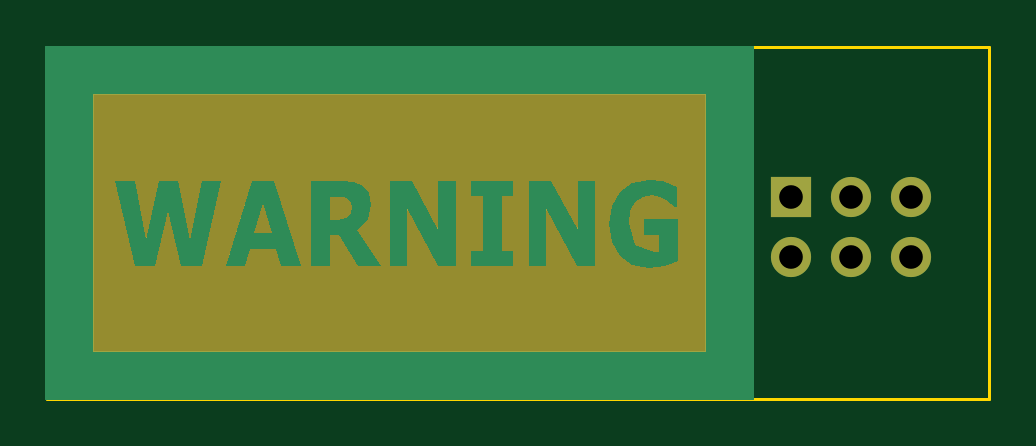
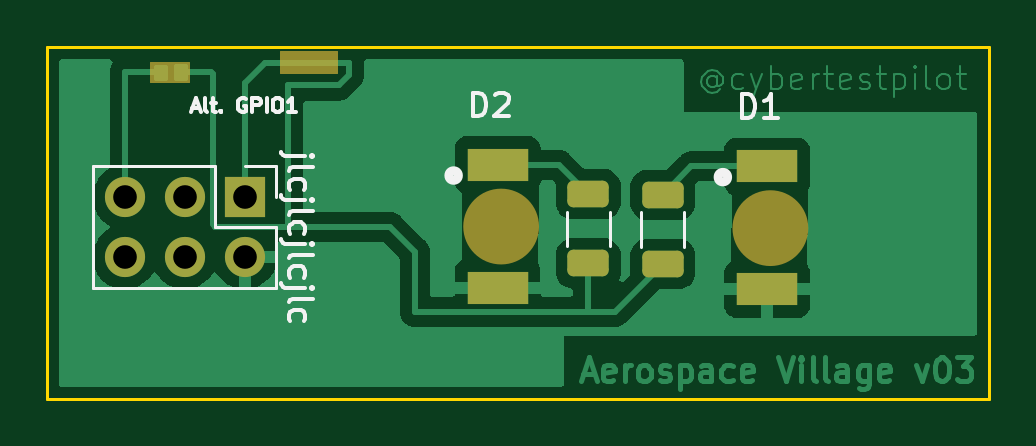
Circuit board: 11 layer files. Board 39.9 x 14.9 mm.
- bottom_copper: Master_Warning-B_Cu.gbl (41626 bytes)
- bottom_mask: Master_Warning-B_Mask.gbs (2564 bytes)
- paste: Master_Warning-B_Paste.gbp (1420 bytes)
- bottom_silk: Master_Warning-B_Silkscreen.gbo (7070 bytes)
- outline: Master_Warning-Edge_Cuts.gm1 (641 bytes)
- top_copper: Master_Warning-F_Cu.gtl (4958 bytes)
- top_mask: Master_Warning-F_Mask.gts (4144 bytes)
- paste: Master_Warning-F_Paste.gtp (464 bytes)
- top_silk: Master_Warning-F_Silkscreen.gto (465 bytes)
- drill: Master_Warning-NPTH.drl (289 bytes)
- drill: Master_Warning-PTH.drl (430 bytes)

=== bottom_copper: Master_Warning-B_Cu.gbl (41626 bytes, source omitted) ===
=== bottom_mask: Master_Warning-B_Mask.gbs (2564 bytes, source withheld) ===
=== paste: Master_Warning-B_Paste.gbp (1420 bytes, source withheld) ===
=== bottom_silk: Master_Warning-B_Silkscreen.gbo (7070 bytes, source omitted) ===
=== outline: Master_Warning-Edge_Cuts.gm1 ===
%TF.GenerationSoftware,KiCad,Pcbnew,(6.0.4-0)*%
%TF.CreationDate,2022-05-26T18:25:49-04:00*%
%TF.ProjectId,Master_Warning,4d617374-6572-45f5-9761-726e696e672e,v02*%
%TF.SameCoordinates,Original*%
%TF.FileFunction,Profile,NP*%
%FSLAX46Y46*%
G04 Gerber Fmt 4.6, Leading zero omitted, Abs format (unit mm)*
G04 Created by KiCad (PCBNEW (6.0.4-0)) date 2022-05-26 18:25:49*
%MOMM*%
%LPD*%
G01*
G04 APERTURE LIST*
%TA.AperFunction,Profile*%
%ADD10C,0.111396*%
%TD*%
G04 APERTURE END LIST*
%TO.C,svg2mod*%
D10*
X235502403Y-93635810D02*
X195613800Y-93635810D01*
X195613800Y-78747206D01*
X235502403Y-78747206D01*
X235502403Y-93635810D01*
%TD*%
M02*

=== top_copper: Master_Warning-F_Cu.gtl ===
%TF.GenerationSoftware,KiCad,Pcbnew,(6.0.4-0)*%
%TF.CreationDate,2022-05-26T18:25:49-04:00*%
%TF.ProjectId,Master_Warning,4d617374-6572-45f5-9761-726e696e672e,v02*%
%TF.SameCoordinates,Original*%
%TF.FileFunction,Copper,L1,Top*%
%TF.FilePolarity,Positive*%
%FSLAX46Y46*%
G04 Gerber Fmt 4.6, Leading zero omitted, Abs format (unit mm)*
G04 Created by KiCad (PCBNEW (6.0.4-0)) date 2022-05-26 18:25:49*
%MOMM*%
%LPD*%
G01*
G04 APERTURE LIST*
%TA.AperFunction,EtchedComponent*%
%ADD10C,0.096499*%
%TD*%
%TA.AperFunction,ComponentPad*%
%ADD11R,1.700000X1.700000*%
%TD*%
%TA.AperFunction,ComponentPad*%
%ADD12O,1.700000X1.700000*%
%TD*%
G04 APERTURE END LIST*
%TO.C,svg2mod*%
G36*
X218076791Y-86479388D02*
G01*
X218076791Y-84422319D01*
X218803168Y-84422319D01*
X218803168Y-88013139D01*
X218039641Y-88013139D01*
X216735465Y-85548519D01*
X216735465Y-88013139D01*
X216009087Y-88013139D01*
X216009087Y-84422319D01*
X216956268Y-84422319D01*
X218076791Y-86479388D01*
G37*
G36*
X212183221Y-86479388D02*
G01*
X212183221Y-84422319D01*
X212909599Y-84422319D01*
X212909599Y-88013139D01*
X212146076Y-88013139D01*
X210841897Y-85548519D01*
X210841897Y-88013139D01*
X210115519Y-88013139D01*
X210115519Y-84422319D01*
X211062700Y-84422319D01*
X212183221Y-86479388D01*
G37*
G36*
X199793521Y-86894170D02*
G01*
X200358940Y-84422319D01*
X201149290Y-84422319D01*
X201687883Y-86894170D01*
X202183140Y-84422319D01*
X202989998Y-84422319D01*
X202162505Y-88013139D01*
X201285486Y-88013139D01*
X200734511Y-85673919D01*
X200197982Y-88013139D01*
X199320963Y-88013139D01*
X198493470Y-84422319D01*
X199320963Y-84422319D01*
X199793521Y-86894170D01*
G37*
G36*
X195580000Y-78740000D02*
G01*
X225483083Y-78740000D01*
X225483083Y-93643484D01*
X195580000Y-93643484D01*
X195580000Y-91652908D01*
X197570058Y-91652908D01*
X223493025Y-91652908D01*
X223493025Y-80730061D01*
X197570058Y-80730061D01*
X197570058Y-91652908D01*
X195580000Y-91652908D01*
X195580000Y-78740000D01*
G37*
D10*
X195580000Y-78740000D02*
X225483083Y-78740000D01*
X225483083Y-93643484D01*
X195580000Y-93643484D01*
X195580000Y-91652908D01*
X197570058Y-91652908D01*
X223493025Y-91652908D01*
X223493025Y-80730061D01*
X197570058Y-80730061D01*
X197570058Y-91652908D01*
X195580000Y-91652908D01*
X195580000Y-78740000D01*
G36*
X206805546Y-84422319D02*
G01*
X208134487Y-84422319D01*
X208602919Y-84458533D01*
X208970235Y-84615283D01*
X209244691Y-84928784D01*
X209347869Y-85408687D01*
X209188974Y-86057406D01*
X208739115Y-86474599D01*
X209764711Y-88013139D01*
X208796895Y-88013139D01*
X207959084Y-86696427D01*
X207593831Y-86696427D01*
X207593831Y-88013139D01*
X206805546Y-88013139D01*
X206805546Y-86050022D01*
X207593829Y-86050022D01*
X207837331Y-86050022D01*
X208155121Y-86028293D01*
X208369733Y-85929379D01*
X208489420Y-85765397D01*
X208528611Y-85521901D01*
X208481166Y-85290476D01*
X208318143Y-85138548D01*
X208130359Y-85092712D01*
X207880665Y-85082982D01*
X207593829Y-85082982D01*
X207593829Y-86050022D01*
X206805546Y-86050022D01*
X206805546Y-84422319D01*
G37*
G36*
X203976386Y-88013139D02*
G01*
X203177783Y-88013139D01*
X203615307Y-86628895D01*
X204380846Y-86628895D01*
X205136115Y-86628895D01*
X204758481Y-85341123D01*
X204380846Y-86628895D01*
X203615307Y-86628895D01*
X204312749Y-84422319D01*
X205224849Y-84422319D01*
X206359814Y-88013139D01*
X205540576Y-88013139D01*
X205328028Y-87287256D01*
X204188934Y-87287256D01*
X203976386Y-88013139D01*
G37*
G36*
X221685980Y-84417486D02*
G01*
X222296802Y-84670697D01*
X222296802Y-85512337D01*
X222208091Y-85512337D01*
X222038882Y-85370051D01*
X221824264Y-85210890D01*
X221543616Y-85078247D01*
X221205191Y-85022790D01*
X220823436Y-85095112D01*
X220515962Y-85316972D01*
X220309604Y-85685940D01*
X220235324Y-86199605D01*
X220505648Y-87111177D01*
X221304253Y-87427099D01*
X221403306Y-87424937D01*
X221504422Y-87417369D01*
X221504422Y-86713183D01*
X220891537Y-86713183D01*
X220891537Y-86035536D01*
X222309216Y-86035536D01*
X222309179Y-87808153D01*
X221762333Y-87996264D01*
X221083418Y-88087935D01*
X220384378Y-87963738D01*
X219855586Y-87591146D01*
X219522835Y-86997301D01*
X219411918Y-86214145D01*
X219523869Y-85458718D01*
X219859721Y-84866073D01*
X220395733Y-84480824D01*
X221108182Y-84352408D01*
X221685980Y-84417486D01*
G37*
G36*
X215359062Y-85058973D02*
G01*
X214855549Y-85058973D01*
X214855549Y-87376485D01*
X215359062Y-87376485D01*
X215359062Y-88013139D01*
X213559625Y-88013139D01*
X213559625Y-87376485D01*
X214063137Y-87376485D01*
X214063137Y-85058973D01*
X213559625Y-85058973D01*
X213559625Y-84422319D01*
X215359062Y-84422319D01*
X215359062Y-85058973D01*
G37*
%TD*%
D11*
%TO.P,J1,1,Pin_1*%
%TO.N,Net-(J1-Pad1)*%
X227121946Y-85090000D03*
D12*
%TO.P,J1,2,Pin_2*%
%TO.N,GND*%
X227121946Y-87630000D03*
%TO.P,J1,3,Pin_3*%
%TO.N,unconnected-(J1-Pad3)*%
X229661946Y-85090000D03*
%TO.P,J1,4,Pin_4*%
%TO.N,unconnected-(J1-Pad4)*%
X229661946Y-87630000D03*
%TO.P,J1,5,Pin_5*%
%TO.N,Net-(J1-Pad1)*%
X232201946Y-85090000D03*
%TO.P,J1,6,Pin_6*%
%TO.N,unconnected-(J1-Pad6)*%
X232201946Y-87630000D03*
%TD*%
M02*

=== top_mask: Master_Warning-F_Mask.gts ===
%TF.GenerationSoftware,KiCad,Pcbnew,(6.0.4-0)*%
%TF.CreationDate,2022-05-26T18:25:49-04:00*%
%TF.ProjectId,Master_Warning,4d617374-6572-45f5-9761-726e696e672e,v02*%
%TF.SameCoordinates,Original*%
%TF.FileFunction,Soldermask,Top*%
%TF.FilePolarity,Negative*%
%FSLAX46Y46*%
G04 Gerber Fmt 4.6, Leading zero omitted, Abs format (unit mm)*
G04 Created by KiCad (PCBNEW (6.0.4-0)) date 2022-05-26 18:25:49*
%MOMM*%
%LPD*%
G01*
G04 APERTURE LIST*
%ADD10R,1.700000X1.700000*%
%ADD11O,1.700000X1.700000*%
G04 APERTURE END LIST*
%TO.C,svg2mod*%
G36*
X205136006Y-86628925D02*
G01*
X204381012Y-86628925D01*
X204758250Y-85341148D01*
X205136006Y-86628925D01*
G37*
G36*
X208130137Y-85092593D02*
G01*
X208318240Y-85138586D01*
X208481022Y-85290515D01*
X208528562Y-85522025D01*
X208489290Y-85765420D01*
X208369915Y-85929751D01*
X208154942Y-86028453D01*
X207837132Y-86050149D01*
X207593736Y-86050149D01*
X207593736Y-85083282D01*
X207880539Y-85083280D01*
X208130137Y-85092593D01*
G37*
G36*
X197570058Y-80730061D02*
G01*
X223493025Y-80730061D01*
X223493025Y-91652908D01*
X197570058Y-91652908D01*
X197570058Y-84422340D01*
X198493517Y-84422340D01*
X199320856Y-88013336D01*
X200197804Y-88013336D01*
X200734723Y-85673943D01*
X201285594Y-88013336D01*
X202162544Y-88013336D01*
X203177986Y-88013336D01*
X203976388Y-88013336D01*
X204188777Y-87287283D01*
X205328242Y-87287283D01*
X205540631Y-88013336D01*
X206359704Y-88013336D01*
X206805670Y-88013336D01*
X207593736Y-88013336D01*
X207593736Y-86696621D01*
X207959089Y-86696621D01*
X208796762Y-88013336D01*
X209764664Y-88013336D01*
X210115546Y-88013336D01*
X210842116Y-88013336D01*
X210842116Y-85548370D01*
X212145914Y-88013336D01*
X212909692Y-88013336D01*
X213559781Y-88013336D01*
X215359154Y-88013336D01*
X216009243Y-88013336D01*
X216735297Y-88013336D01*
X216735297Y-85548370D01*
X218039611Y-88013336D01*
X218803389Y-88013336D01*
X218803389Y-86213963D01*
X219412137Y-86213963D01*
X219522912Y-86997206D01*
X219855520Y-87591141D01*
X220384313Y-87963641D01*
X221083351Y-88087750D01*
X221762380Y-87996284D01*
X222309118Y-87808181D01*
X222309118Y-86035629D01*
X220891634Y-86035629D01*
X220891634Y-86713108D01*
X221504515Y-86713108D01*
X221504515Y-87417458D01*
X221403229Y-87424681D01*
X221304011Y-87427327D01*
X220505609Y-87111065D01*
X220235343Y-86199493D01*
X220309757Y-85685831D01*
X220515944Y-85316859D01*
X220823419Y-85095167D01*
X221205308Y-85022822D01*
X221543789Y-85078115D01*
X221824393Y-85210923D01*
X222038849Y-85370088D01*
X222207830Y-85512198D01*
X222296714Y-85512198D01*
X222296714Y-84670905D01*
X221685900Y-84417691D01*
X221108158Y-84352577D01*
X220395688Y-84480994D01*
X219859653Y-84866242D01*
X219523946Y-85458711D01*
X219412137Y-86213963D01*
X218803389Y-86213963D01*
X218803389Y-84422340D01*
X218076816Y-84422340D01*
X218076816Y-86479581D01*
X216956473Y-84422340D01*
X216009243Y-84422340D01*
X216009243Y-88013336D01*
X215359154Y-88013336D01*
X215359154Y-87376683D01*
X214855308Y-87376683D01*
X214855308Y-85058996D01*
X215359154Y-85058996D01*
X215359154Y-84422340D01*
X213559781Y-84422340D01*
X213559781Y-85058996D01*
X214063108Y-85058996D01*
X214063108Y-87376683D01*
X213559781Y-87376683D01*
X213559781Y-88013336D01*
X212909692Y-88013336D01*
X212909692Y-84422340D01*
X212183120Y-84422340D01*
X212183120Y-86479581D01*
X211062776Y-84422340D01*
X210115546Y-84422340D01*
X210115546Y-88013336D01*
X209764664Y-88013336D01*
X208738887Y-86474411D01*
X209188989Y-86057383D01*
X209347636Y-85408844D01*
X209244797Y-84928771D01*
X208970398Y-84615094D01*
X208602976Y-84458514D01*
X208134272Y-84422340D01*
X206805670Y-84422340D01*
X206805670Y-88013336D01*
X206359704Y-88013336D01*
X205224887Y-84422340D01*
X204312800Y-84422340D01*
X203177986Y-88013336D01*
X202162544Y-88013336D01*
X202989883Y-84422340D01*
X202183214Y-84422340D01*
X201687636Y-86894024D01*
X201149169Y-84422340D01*
X200359036Y-84422340D01*
X199793696Y-86894024D01*
X199320856Y-84422340D01*
X198493517Y-84422340D01*
X197570058Y-84422340D01*
X197570058Y-80730061D01*
G37*
%TD*%
D10*
%TO.C,J1*%
X227121946Y-85090000D03*
D11*
X227121946Y-87630000D03*
X229661946Y-85090000D03*
X229661946Y-87630000D03*
X232201946Y-85090000D03*
X232201946Y-87630000D03*
%TD*%
M02*

=== paste: Master_Warning-F_Paste.gtp ===
%TF.GenerationSoftware,KiCad,Pcbnew,(6.0.4-0)*%
%TF.CreationDate,2022-05-26T18:25:49-04:00*%
%TF.ProjectId,Master_Warning,4d617374-6572-45f5-9761-726e696e672e,v02*%
%TF.SameCoordinates,Original*%
%TF.FileFunction,Paste,Top*%
%TF.FilePolarity,Positive*%
%FSLAX46Y46*%
G04 Gerber Fmt 4.6, Leading zero omitted, Abs format (unit mm)*
G04 Created by KiCad (PCBNEW (6.0.4-0)) date 2022-05-26 18:25:49*
%MOMM*%
%LPD*%
G01*
G04 APERTURE LIST*
G04 APERTURE END LIST*
M02*

=== top_silk: Master_Warning-F_Silkscreen.gto ===
%TF.GenerationSoftware,KiCad,Pcbnew,(6.0.4-0)*%
%TF.CreationDate,2022-05-26T18:25:49-04:00*%
%TF.ProjectId,Master_Warning,4d617374-6572-45f5-9761-726e696e672e,v02*%
%TF.SameCoordinates,Original*%
%TF.FileFunction,Legend,Top*%
%TF.FilePolarity,Positive*%
%FSLAX46Y46*%
G04 Gerber Fmt 4.6, Leading zero omitted, Abs format (unit mm)*
G04 Created by KiCad (PCBNEW (6.0.4-0)) date 2022-05-26 18:25:49*
%MOMM*%
%LPD*%
G01*
G04 APERTURE LIST*
G04 APERTURE END LIST*
M02*

=== drill: Master_Warning-NPTH.drl ===
M48
; DRILL file {KiCad (6.0.4-0)} date Thursday, May 26, 2022 at 06:25:51 PM
; FORMAT={-:-/ absolute / inch / decimal}
; #@! TF.CreationDate,2022-05-26T18:25:51-04:00
; #@! TF.GenerationSoftware,Kicad,Pcbnew,(6.0.4-0)
; #@! TF.FileFunction,NonPlated,1,2,NPTH
FMAT,2
INCH
%
G90
G05
T0
M30

=== drill: Master_Warning-PTH.drl ===
M48
; DRILL file {KiCad (6.0.4-0)} date Thursday, May 26, 2022 at 06:25:51 PM
; FORMAT={-:-/ absolute / inch / decimal}
; #@! TF.CreationDate,2022-05-26T18:25:51-04:00
; #@! TF.GenerationSoftware,Kicad,Pcbnew,(6.0.4-0)
; #@! TF.FileFunction,Plated,1,2,PTH
FMAT,2
INCH
; #@! TA.AperFunction,Plated,PTH,ComponentDrill
T1C0.0394
%
G90
G05
T1
X8.9418Y-3.35
X8.9418Y-3.45
X9.0418Y-3.35
X9.0418Y-3.45
X9.1418Y-3.35
X9.1418Y-3.45
T0
M30
